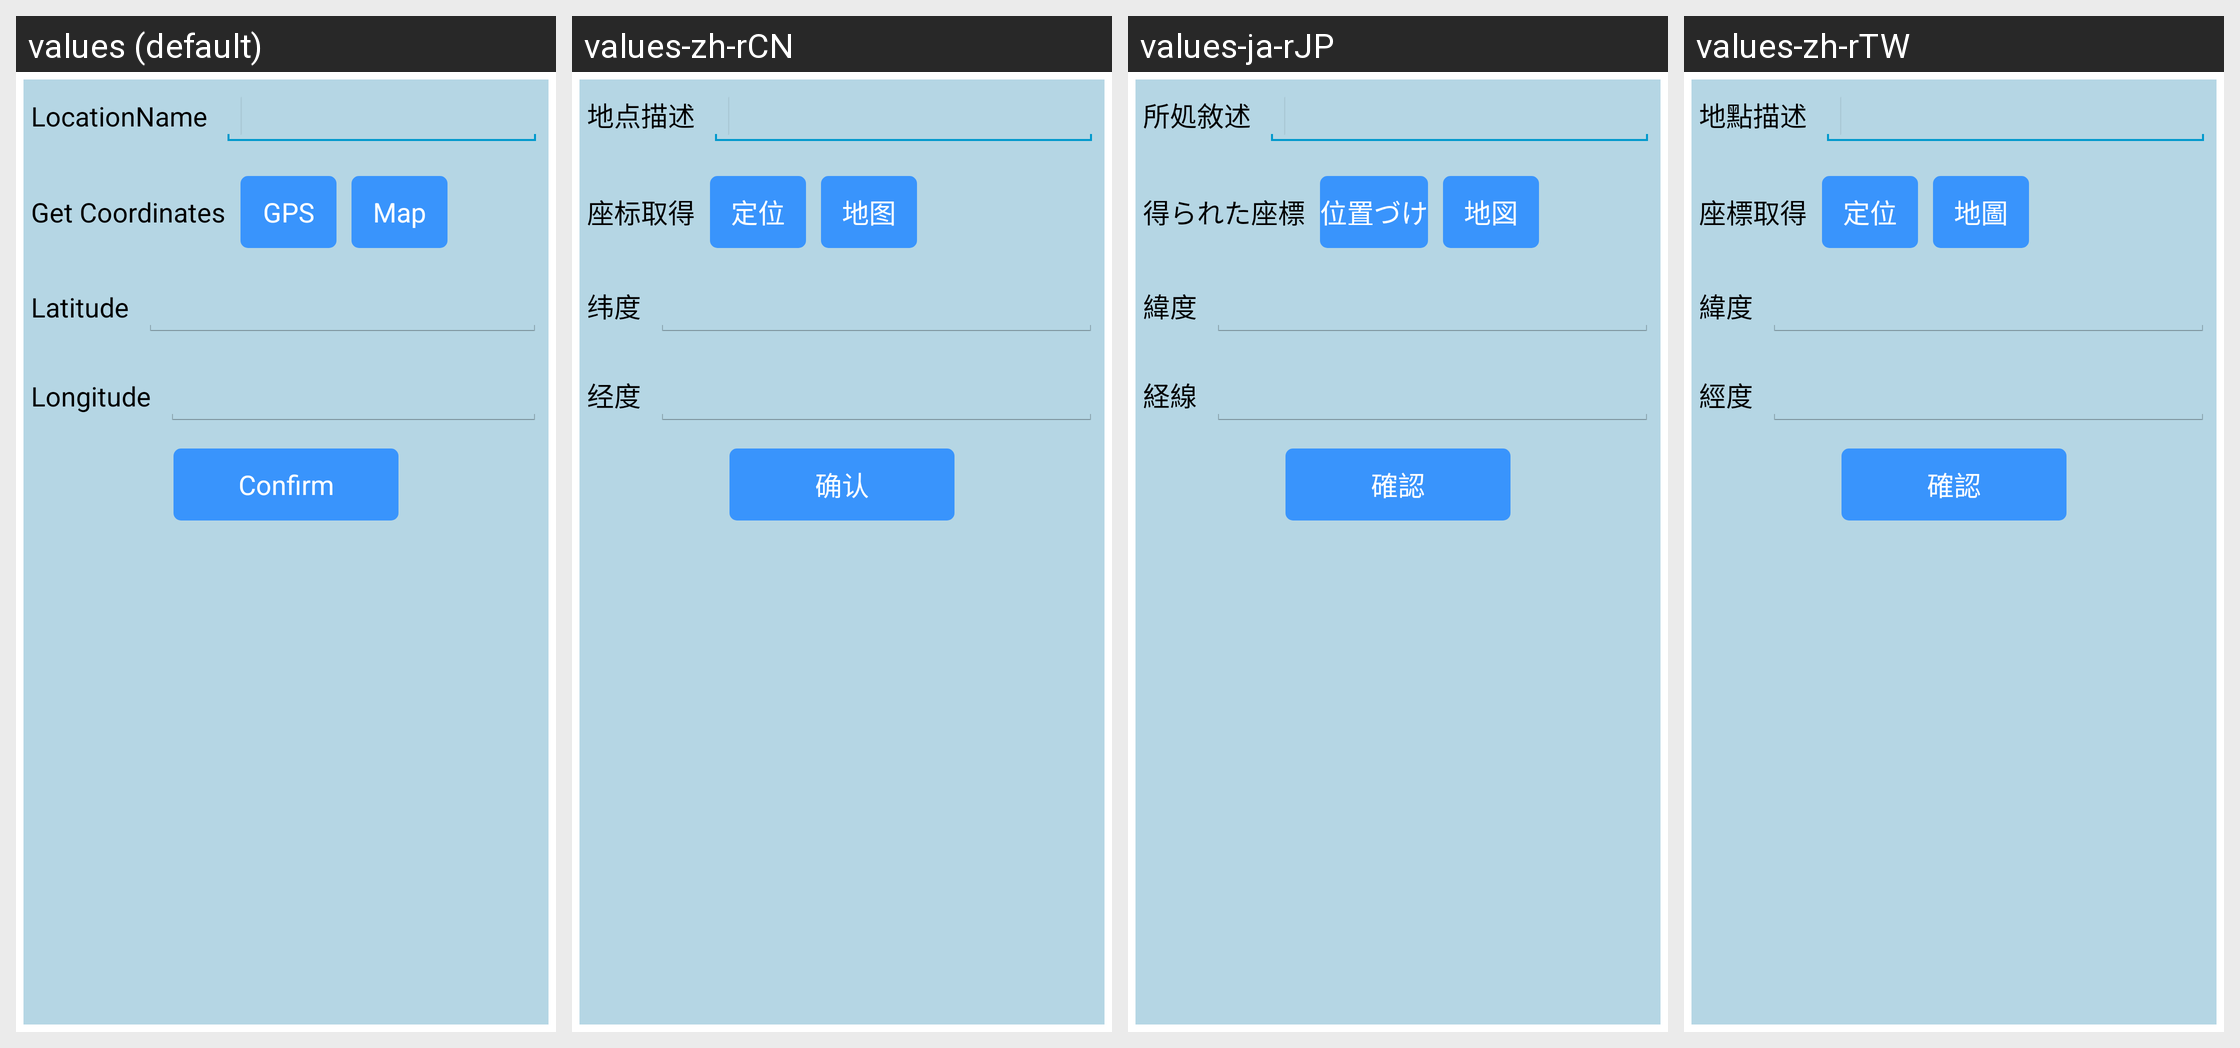

The Android screen above is rendered under several locales of the same app. Produce the string resources it draws, with the default and per-locale values.
Android screen res/layout/add_location.xml rendered under 4 locales, left to right: values (default), values-zh-rCN, values-ja-rJP, values-zh-rTW. Device: Nexus 5 (rendered at 1080×1920; each locale shown at half size, 540×960, under a caption strip naming it); theme MyTheme.
Strings drawn on this screen, with the default value and each locale's value (text and hints the layout hard-codes, and strings that could not be matched under every locale, appear in the picture but are not listed):

location_name
  values: LocationName
  values-zh-rCN: 地点描述
  values-ja-rJP: 所処敘述
  values-zh-rTW: 地點描述

coordinates
  values: Get Coordinates
  values-zh-rCN: 座标取得
  values-ja-rJP: 得られた座標
  values-zh-rTW: 座標取得

coordinates_gps
  values: GPS
  values-zh-rCN: 定位
  values-ja-rJP: 位置づけ
  values-zh-rTW: 定位

coordinates_map
  values: Map
  values-zh-rCN: 地图
  values-ja-rJP: 地図
  values-zh-rTW: 地圖

latitude
  values: Latitude
  values-zh-rCN: 纬度
  values-ja-rJP: 緯度
  values-zh-rTW: 緯度

longitude
  values: Longitude
  values-zh-rCN: 经度
  values-ja-rJP: 経線
  values-zh-rTW: 經度
